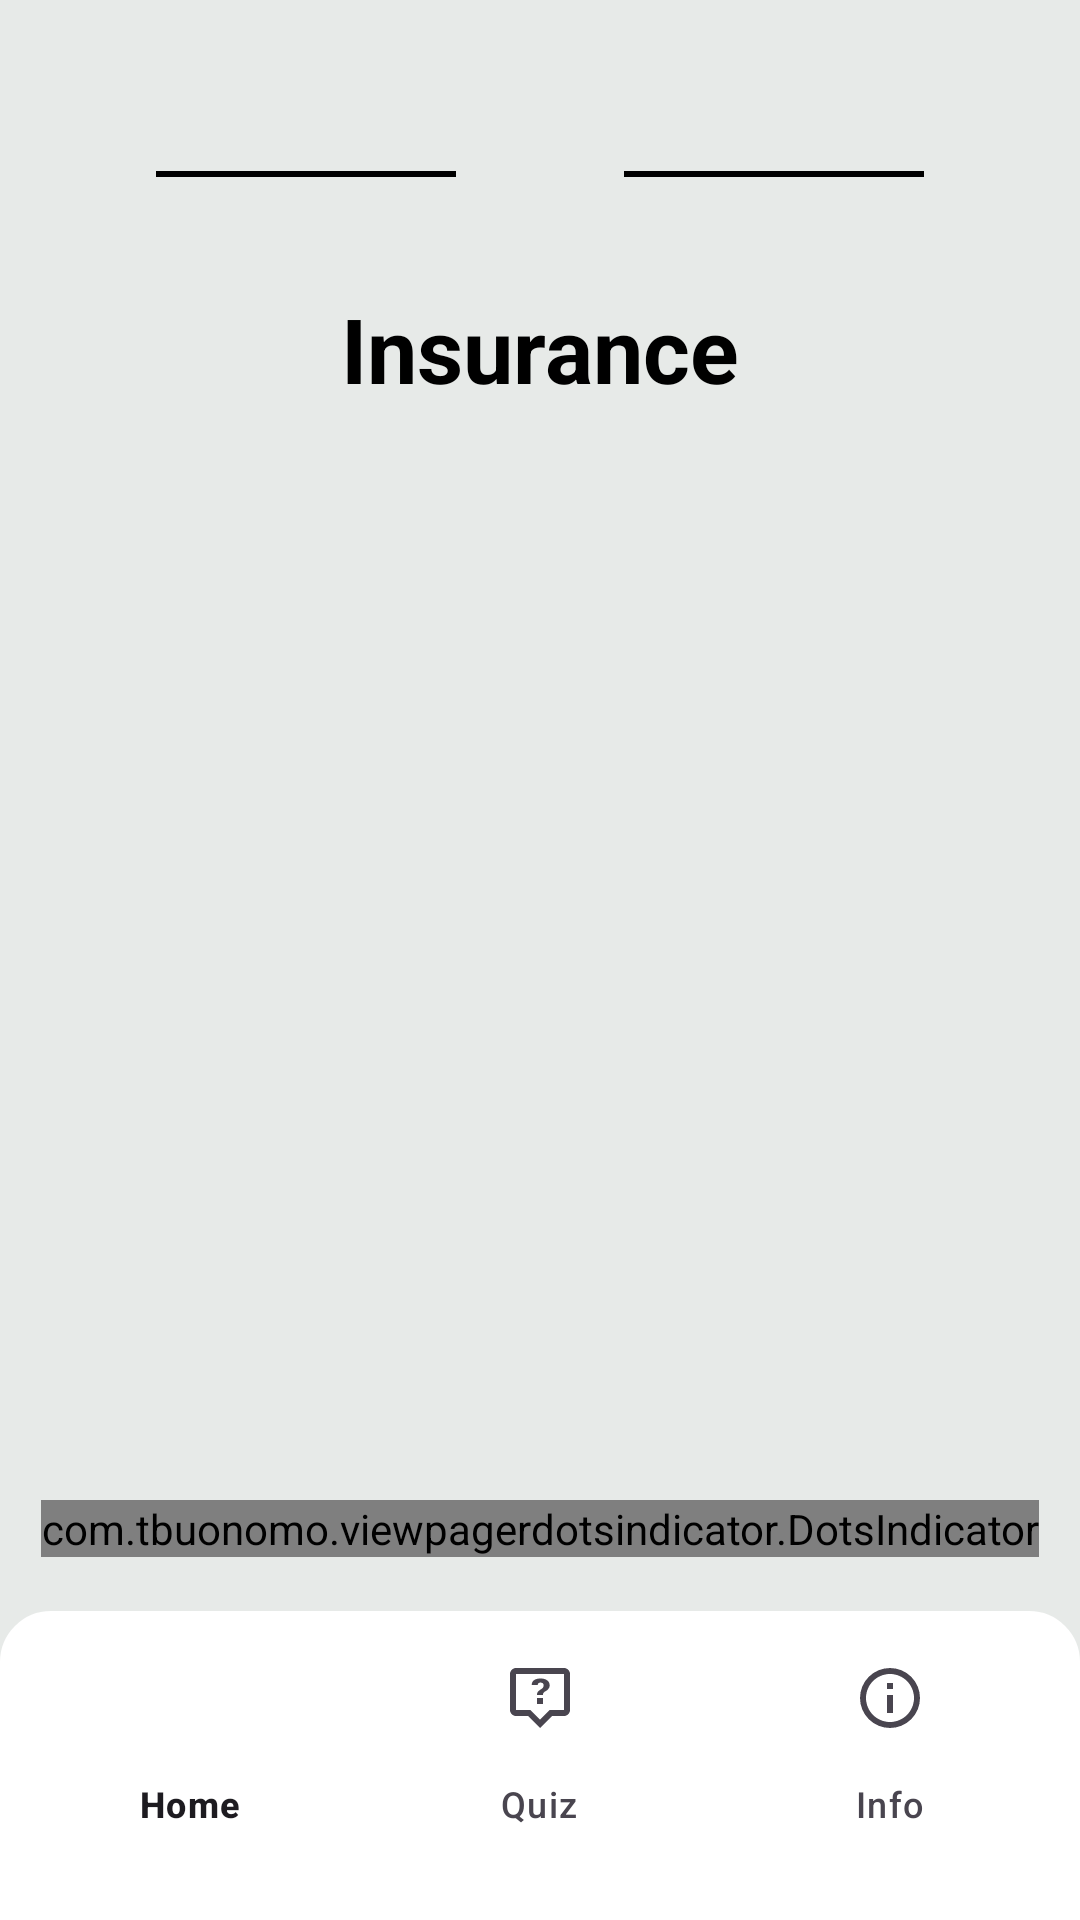

The Android layout XML behind this screen, and the referenced resources:
<!-- AndroidManifest.xml: application theme Theme.FinancialLiteracy101 -->
<!-- res/layout/fragment_insurance.xml -->
<?xml version="1.0" encoding="utf-8"?>
<layout xmlns:android="http://schemas.android.com/apk/res/android"
    xmlns:app="http://schemas.android.com/apk/res-auto"
    xmlns:tools="http://schemas.android.com/tools">

    <data>

    </data>

    <LinearLayout
        android:layout_width="match_parent"
        android:layout_height="match_parent"
        android:background="@color/default_bg"
        android:orientation="vertical"
        tools:context=".ui.insurance.InsuranceFragment">

        <LinearLayout
            android:id="@+id/linearLayout"
            android:layout_width="match_parent"
            android:layout_height="wrap_content"
            android:layout_marginTop="10dp"
            android:layout_weight="0"
            android:gravity="center"
            android:orientation="horizontal"
            android:paddingTop="20dp">

            <View
                android:id="@+id/view1"
                android:layout_width="100dp"
                android:layout_height="2dp"
                android:background="@color/black" />

            <ImageView
                android:layout_width="40dp"
                android:layout_margin="8dp"
                android:layout_height="40dp"
                android:src="@drawable/insurance_icon" />


            <View
                android:id="@+id/view2"
                android:layout_width="100dp"
                android:layout_height="2dp"
                android:background="@color/black" />
        </LinearLayout>

        <TextView
            android:id="@+id/textView3"
            android:layout_width="wrap_content"
            android:layout_height="wrap_content"
            android:layout_gravity="center"
            android:layout_marginTop="10dp"
            android:layout_weight="0"
            android:text="Insurance"
            android:textColor="@color/black"
            android:textSize="30sp"
            android:textStyle="bold" />

        <androidx.core.widget.NestedScrollView
            android:layout_width="match_parent"
            android:layout_height="0dp"
            android:layout_weight="1"
            android:fillViewport="true">

            <LinearLayout
                android:layout_width="match_parent"
                android:layout_height="wrap_content"
                android:orientation="vertical">

                <androidx.viewpager2.widget.ViewPager2
                    android:id="@+id/viewPager"
                    android:layout_width="match_parent"
                    android:layout_height="0dp"
                    android:layout_marginTop="10dp"
                    android:layout_weight="1"
                    tools:listitem="@layout/insurance_item_card" />

            </LinearLayout>

        </androidx.core.widget.NestedScrollView>


        <LinearLayout
            android:layout_width="match_parent"
            android:layout_height="wrap_content"
            android:gravity="center"
            android:padding="2dp"
            android:layout_marginBottom="16dp">
            <com.tbuonomo.viewpagerdotsindicator.DotsIndicator
                android:layout_width="wrap_content"
                android:layout_height="wrap_content"
                android:id="@+id/indicator"
                app:dotsColor="@color/white"
                app:dotsSize="6dp"
                app:progressMode="true"
                app:selectedDotColor="@color/black"/>
        </LinearLayout>

        <com.google.android.material.bottomnavigation.BottomNavigationView
            android:id="@+id/bottom_navigation"
            android:paddingBottom="18dp"
            android:layout_width="match_parent"
            android:layout_height="wrap_content"
            app:labelVisibilityMode="labeled"
            app:itemBackground="@color/white"
            android:background="@drawable/bottom_nav_bg"
            app:menu="@menu/bottom_navigation_menu" />
    </LinearLayout>
</layout>
<!-- res/layout/insurance_item_card.xml (included above) -->
<?xml version="1.0" encoding="utf-8"?>
<layout xmlns:android="http://schemas.android.com/apk/res/android"
    xmlns:app="http://schemas.android.com/apk/res-auto"
    xmlns:tools="http://schemas.android.com/tools">
    <data>
        <variable
            name="insuranceItem"
            type="com.sjcreatives.financialliteracy101.data.models.InsuranceItem" />
    </data>
    <LinearLayout
        android:layout_width="match_parent"
        android:layout_margin="10dp"
        android:layout_marginBottom="4dp"
        android:orientation="vertical"
        android:layout_height="match_parent">
        <androidx.cardview.widget.CardView
            android:paddingBottom="40dp"
            android:background="?attr/colorSurface"
            android:layout_width="match_parent"
            android:layout_height="match_parent"
            app:cardElevation="8dp"
            app:cardCornerRadius="16dp"
            android:layout_margin="2dp">
            <LinearLayout
                android:layout_width="match_parent"
                android:orientation="vertical"
                android:layout_height="match_parent">
                <ImageView
                    android:layout_marginTop="40dp"
                    android:layout_width="wrap_content"
                    android:layout_height="wrap_content"
                    android:src="@{insuranceItem.image}"
                    tools:src="@drawable/saving"
                    android:layout_gravity="center_horizontal"/>

                <TextView
                    android:layout_marginTop="30dp"
                    android:layout_marginBottom="30dp"
                    android:layout_width="wrap_content"
                    android:layout_height="wrap_content"
                    tools:text="@string/saving_title1"
                    android:text="@{insuranceItem.title}"
                    android:textSize="20sp"
                    android:textColor="@color/black"
                    android:layout_gravity="center_horizontal"
                    android:textStyle="bold"/>

                <TextView
                    android:layout_width="wrap_content"
                    android:layout_height="wrap_content"
                    android:layout_gravity="center_horizontal"
                    android:layout_margin="8dp"
                    android:textColor="@color/black"
                    android:textAlignment="center"
                    android:padding="20dp"
                    android:text="@{insuranceItem.info}"
                    tools:text="@string/saving_def"
                    android:textSize="18sp" />
            </LinearLayout>

        </androidx.cardview.widget.CardView>

    </LinearLayout>
</layout>
<!-- resources referenced by this layout -->
<resources>
  <color name="black">#000000</color>
  <color name="default_bg">#E7EAE8</color>
  <color name="white">#FFFFFFFF</color>
  <!-- drawable bottom_nav_bg (drawable) -->
  <?xml version="1.0" encoding="utf-8"?>
  <shape xmlns:android="http://schemas.android.com/apk/res/android">
      <stroke
          android:width="2dp"
          android:color="@color/white"/>
      <corners
          android:radius="0dp"
          android:topLeftRadius="16dp"
          android:topRightRadius="16dp"
          />
      <padding
          android:left="5dp"
          android:right="5dp"
          android:bottom="5dp"
          android:top="5dp"/>
      <solid
          android:color="@color/white"/>
  </shape>
  <!-- drawable saving: png bitmap (drawable, 30695 bytes) -->
  <string name="saving_def">The act of setting aside a portion of
          one\'s income for future use, typically for emergencies,
          purchases, or investment</string>
  <string name="saving_title1">What is Saving?</string>
  <style name="Theme.FinancialLiteracy101" parent="Base.Theme.FinancialLiteracy101" />
  <style name="Base.Theme.FinancialLiteracy101" parent="Theme.Material3.DayNight.NoActionBar">
          <item name="windowActionBar">false</item>
          <item name="windowNoTitle">true</item>
          <item name="android:windowTranslucentStatus">true</item>
          
          <item name="android:fitsSystemWindows">true</item>
          //status bar text colors
          <item name="android:windowLightStatusBar">true</item>
  
  
          
          
          <item name="android:windowLightNavigationBar">true</item>
  
          
          
      </style>
</resources>
